Labelled photos from "image_machine_learning", an image-classification folder in YoanBosko/TUBESAI. The possible labels are: manusia AI, human real photo, pemandangan AI, landscape real photo.

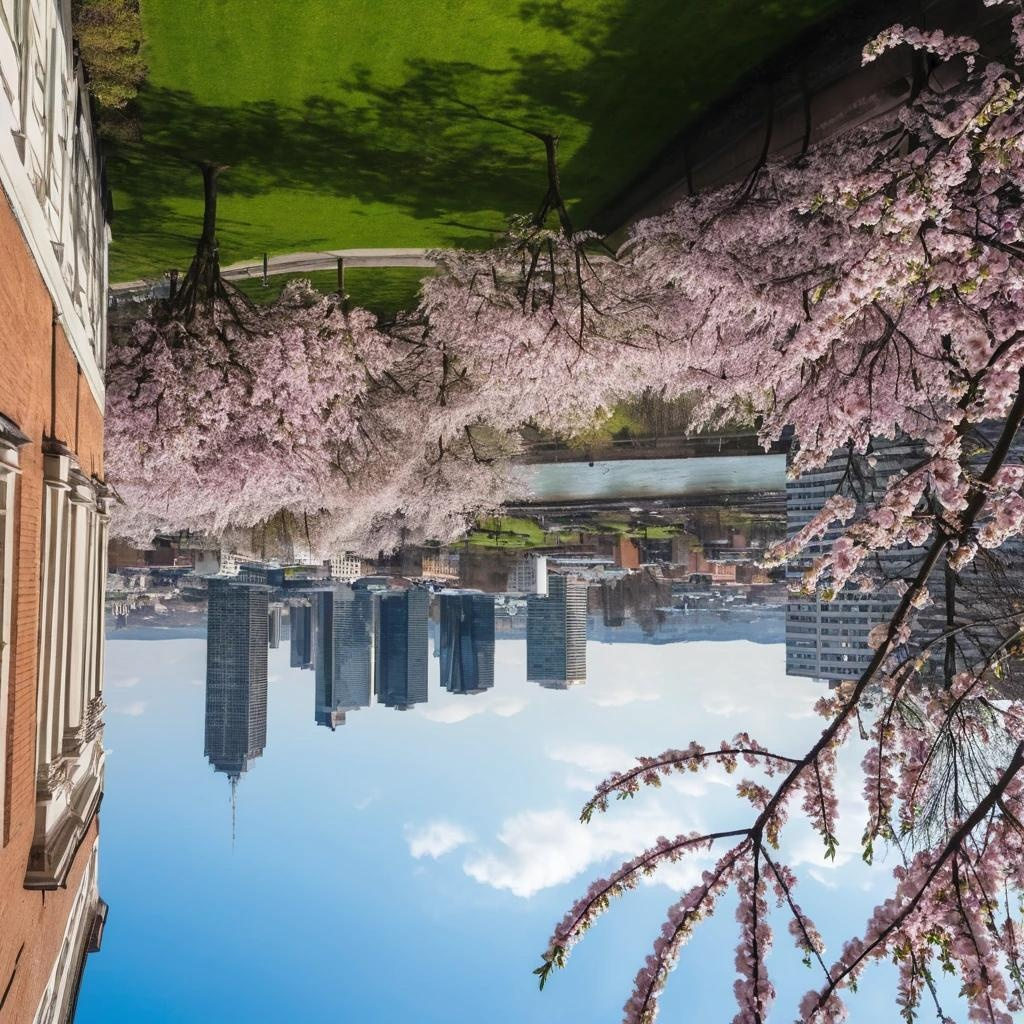
Label: pemandangan AI

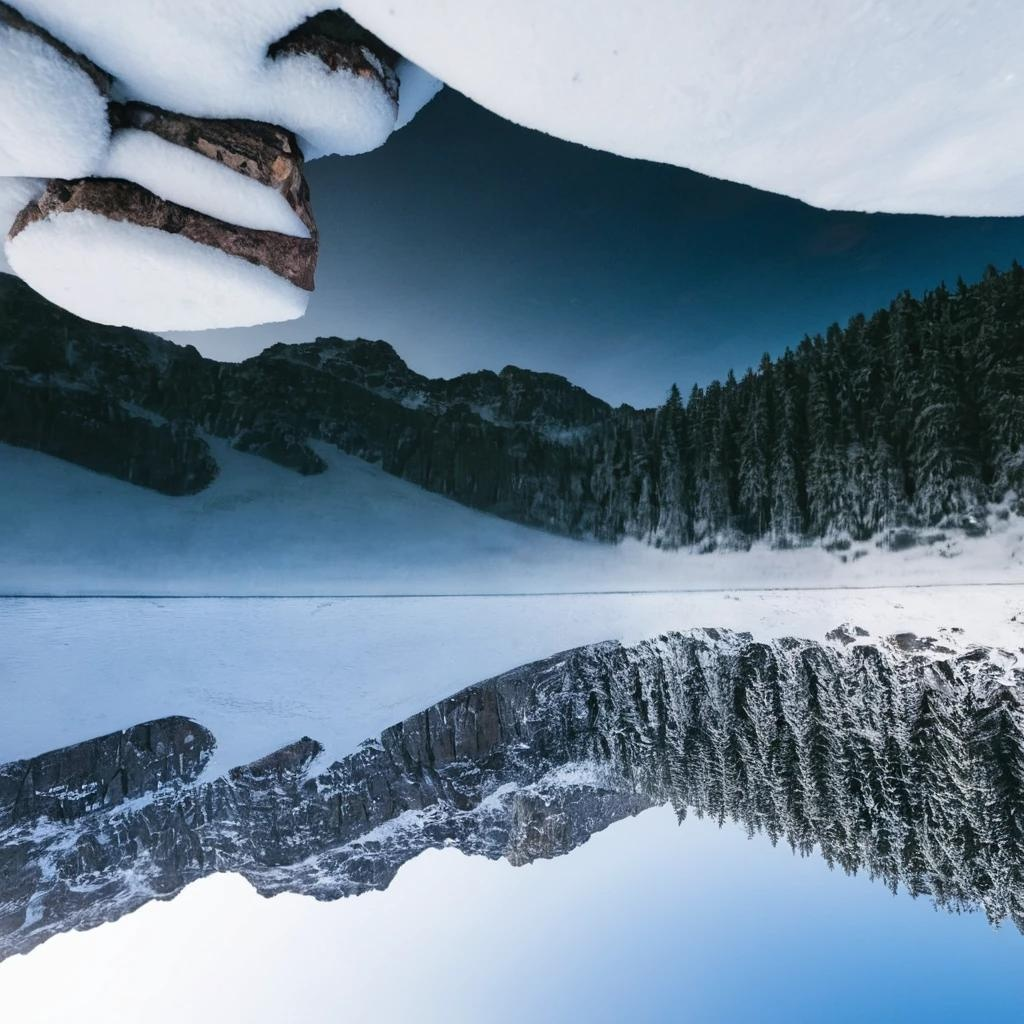
Label: pemandangan AI

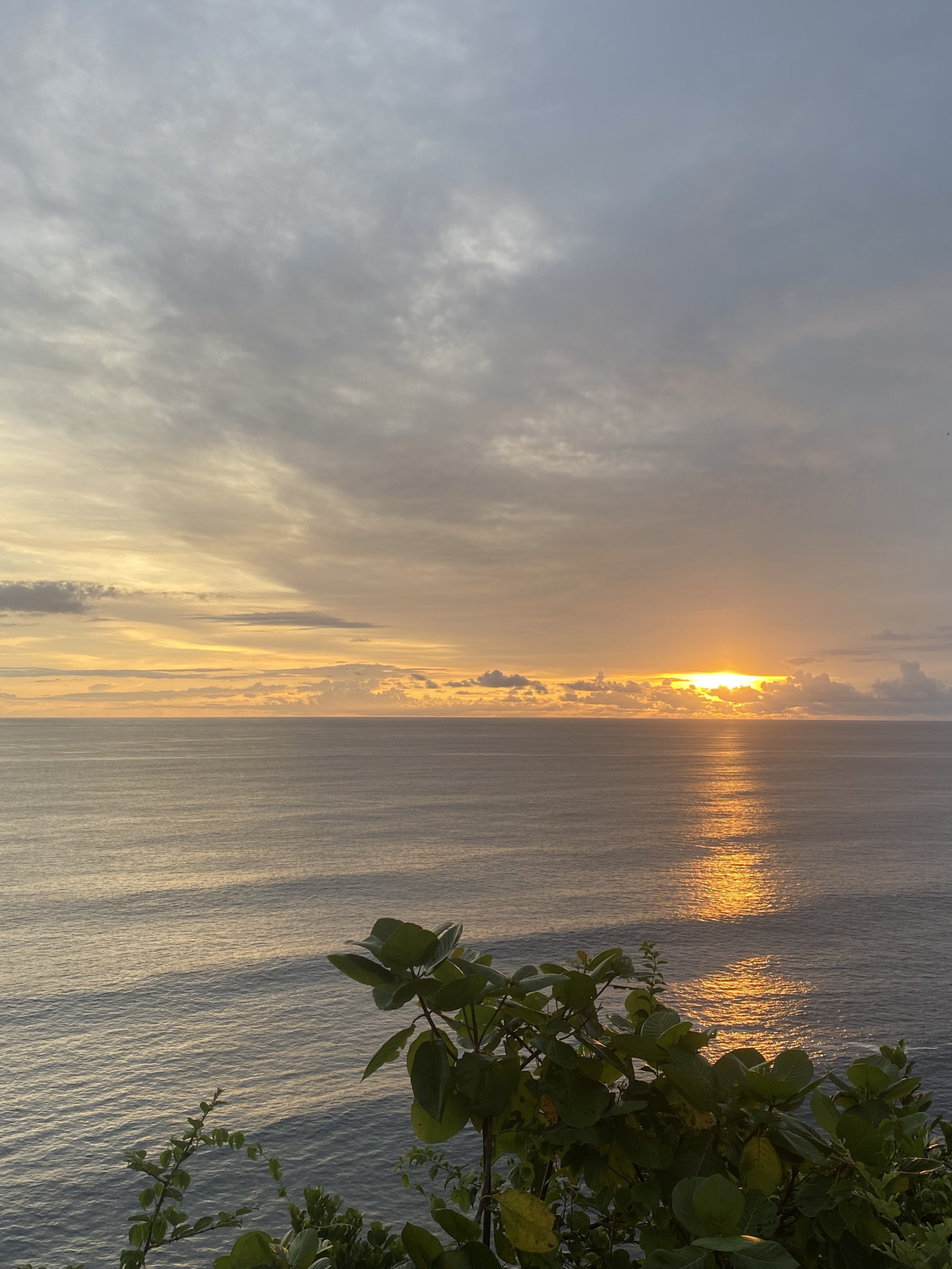
Label: landscape real photo

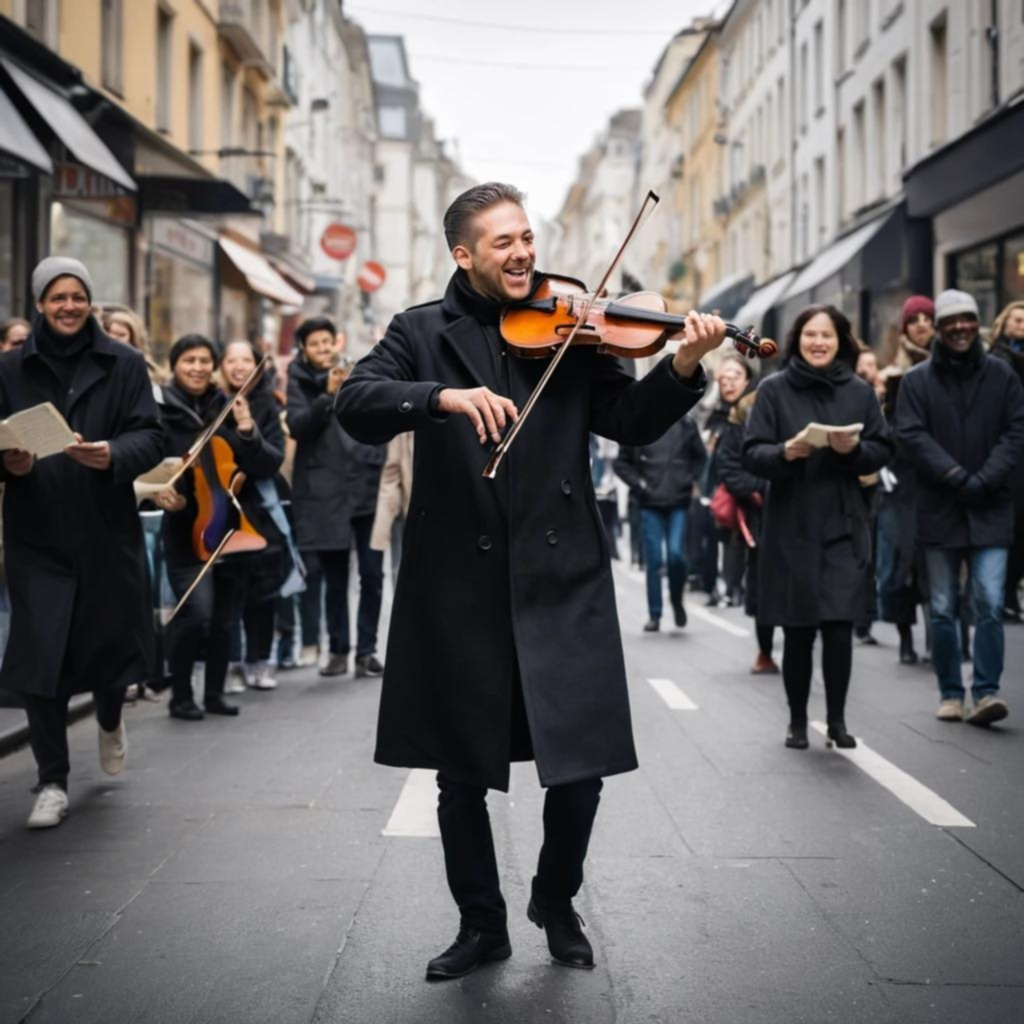
Label: manusia AI

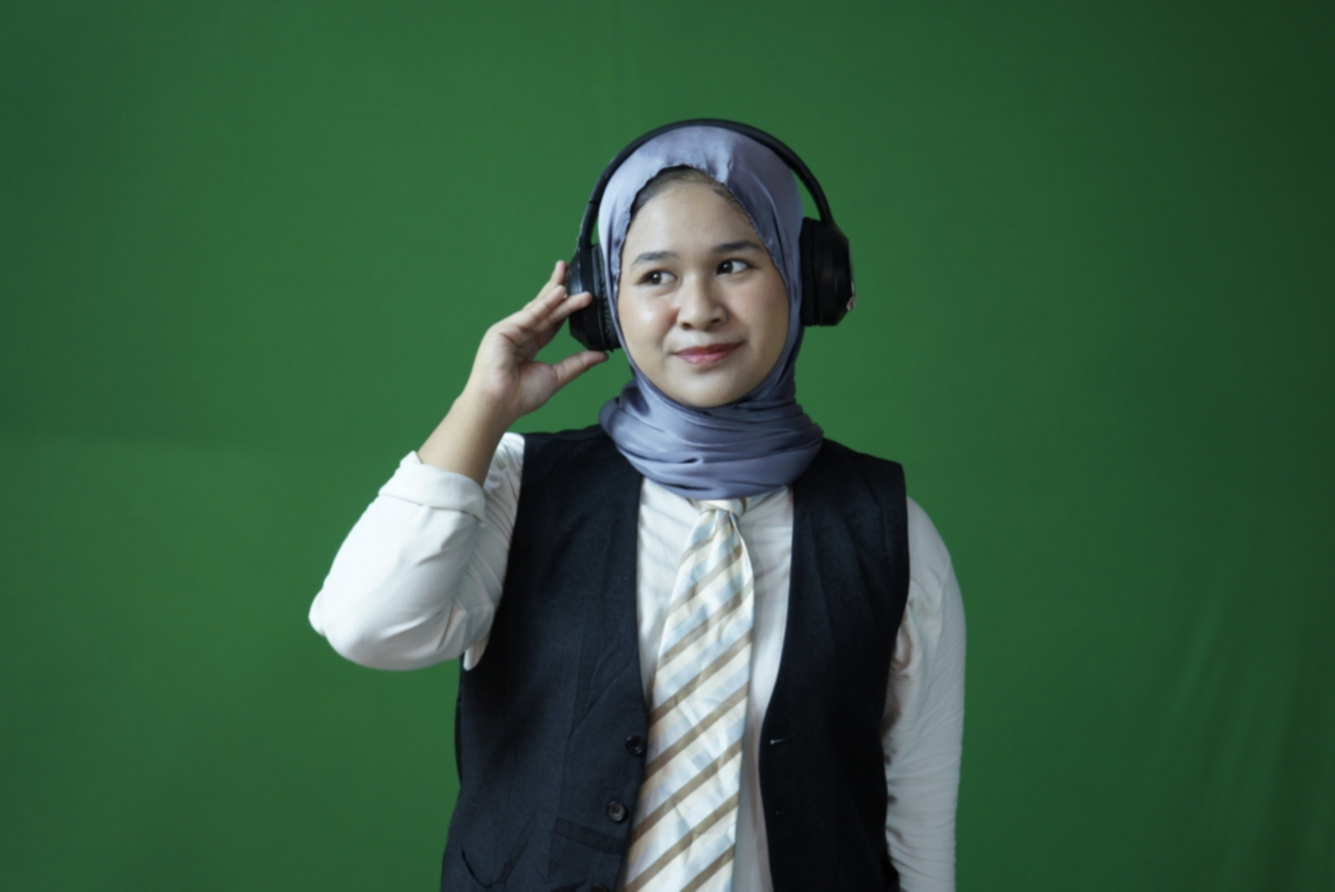
Label: human real photo

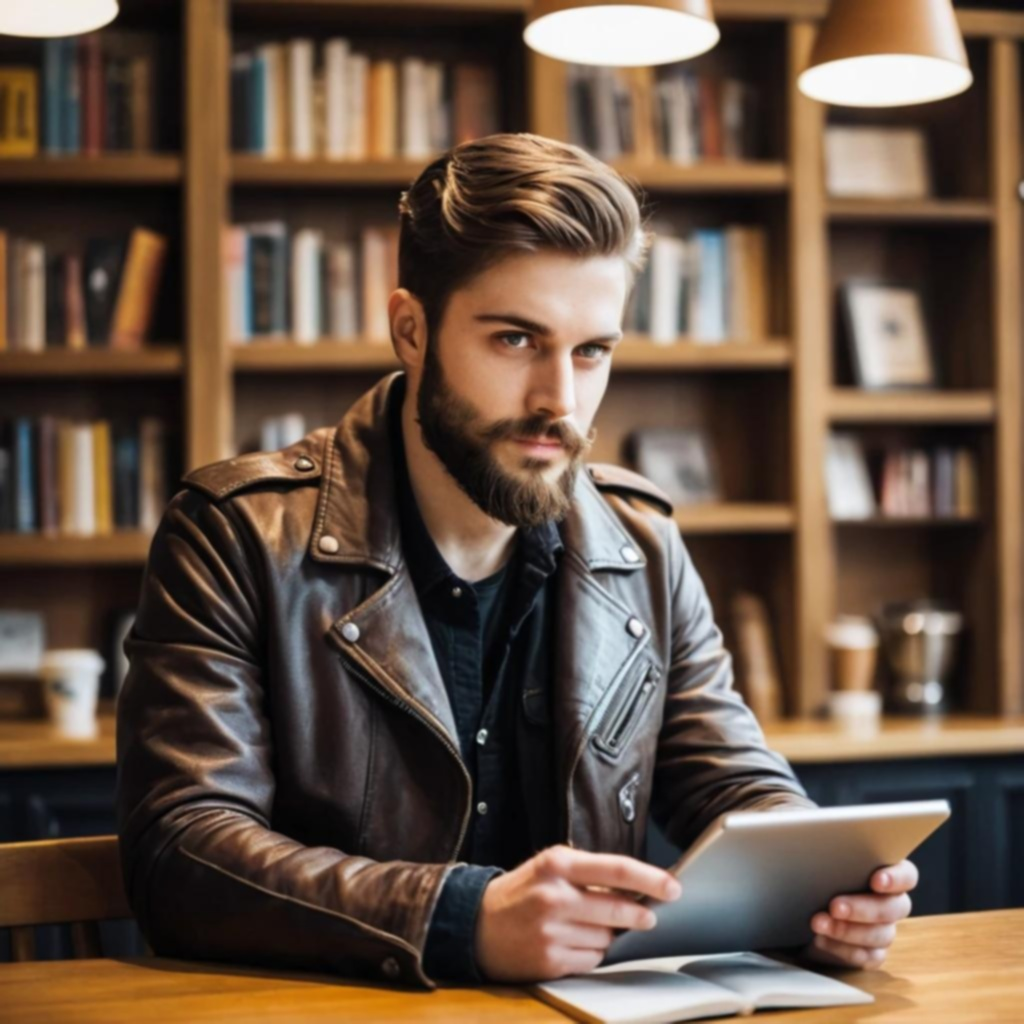
Label: manusia AI
